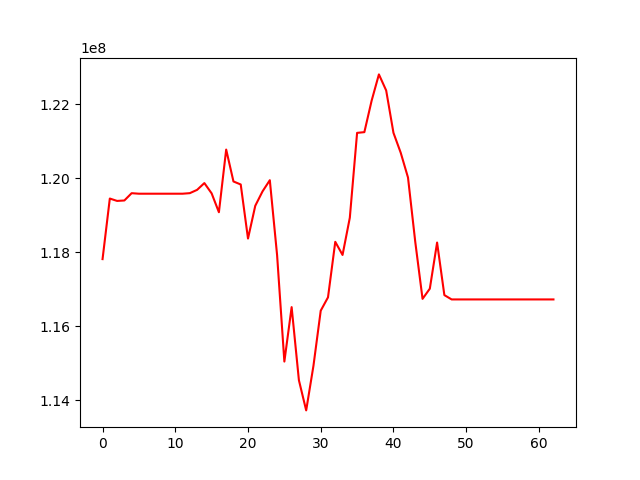

The table this chart was drawn from, first rows:
, 0
0, 117813284
1, 119450440
2, 119385883
3, 119398160
4, 119594947
5, 119580909
6, 119580909
7, 119580909
8, 119580909
9, 119580909
10, 119580909
11, 119580909
12, 119595927
13, 119684815
14, 119867948
15, 119590112
16, 119080272
17, 120774130
18, 119911807
19, 119830168
20, 118368706
21, 119255096
22, 119644142
23, 119946079
24, 117921942
25, 115044793
26, 116516114
27, 114540496
28, 113725111
29, 114931060
30, 116420002
31, 116780621
32, 118280467
33, 117925753
34, 118931513
35, 121224962
36, 121244533
37, 122095999
38, 122805031
39, 122370472
40, 121226726
41, 120687047
42, 120018192
43, 118275924
44, 116739295
45, 117014936
46, 118261023
47, 116840651
48, 116723811
49, 116723811
50, 116723811
51, 116723811
52, 116723811
53, 116723811
54, 116723811
55, 116723811
56, 116723811
57, 116723811
58, 116723811
59, 116723811
... 3 more rows
